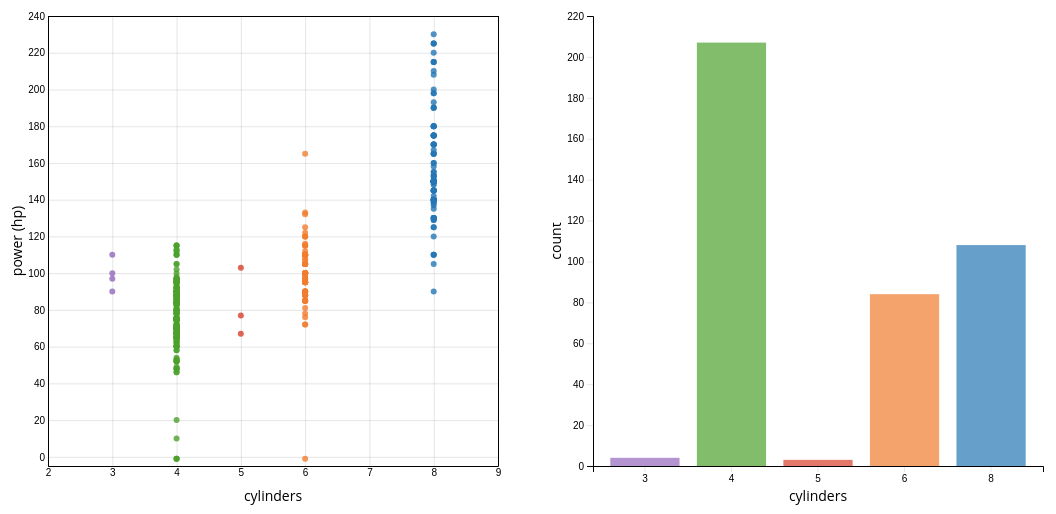
D3 v5 page, settled after 480 driven frames (8 s of simulated time); the page loaded 1 data file(s).


// ── main.js
var margin = {top: 10, right: 10, bottom: 40, left: 40},
    width = 500 - margin.left - margin.right,
    height = 500 - margin.top - margin.bottom;

var scatterplot = d3.select('#scatterplot')
    .append("svg")
        .attr("class", "container")
        .attr("width", width+margin.left+margin.right)
        .attr("height", height+margin.top+margin.bottom)
    .append("g")
    .attr('class', 'plot')
    .attr("transform", 
          'translate(' + margin.left + ',' + margin.top + ')');

var cValue = function(d) { 
    return d["cylinders"];
}
const color = d3.scaleOrdinal(["#9467BD", "#4CA12D", "#D73E2A", "#F17D30", "#2477B4"]);

var xaxis = "cylinders";
var yaxis = "power (hp)"

function xAxisChanged() {
    var select = d3.select('#xAxisSelector').node();
    xaxis = select.options[select.selectedIndex].value;
    defaultBar(cars);
    updateScatterplot(xaxis, yaxis);
}

function yAxisChanged() {
    var select = d3.select('#yAxisSelector').node();
    yaxis = select.options[select.selectedIndex].value;
    defaultBar(cars);
    updateScatterplot(xaxis, yaxis);
}

var cars;
var container

d3.csv('cars.csv', dataPreprocessor).then(function(dataset) {

    container = d3.select('#barchart')
        .append("svg")
        .attr("class", "container")
        .attr("width", width+margin.left+margin.right)
        .attr("height", height+margin.top+margin.bottom)
    
    var barchart = container
        .append("g")
        .attr('class', 'chart')
        .attr("transform", 
            'translate(' + margin.left + ',' + margin.top + ')');

    var nested = d3.nest()
        .key(function(dataset) {
            return dataset["cylinders"];
        })
        .sortKeys(d3.ascending)
        .entries(dataset)

    var bardata = [
        {cylinders: parseInt(nested[0].key), count: nested[0].values.length},
        {cylinders: parseInt(nested[1].key), count: nested[1].values.length},
        {cylinders: parseInt(nested[2].key), count: nested[2].values.length},
        {cylinders: parseInt(nested[3].key), count: nested[3].values.length},
        {cylinders: parseInt(nested[4].key), count: nested[4].values.length},  
    ];

    //console.log(bardata);

    var xbar = d3.scaleBand()
        .range([0, width])
        .domain(bardata.map(function(d) {
            return d.cylinders;
        }))
        .padding(0.2);
    barchart.append("g")
        .attr("transform", "translate(0," + height + ")")
        .call(d3.axisBottom(xbar));
    barchart.append("text")  
        .attr('class', 'xlabel')           
        .attr("transform",
                "translate(" + (width/2) + " ," + 
                                (height + margin.top + 25) + ")")
        .style("text-anchor", "middle")
        .text("cylinders");

    var ybar = d3.scaleLinear()
        .domain([0, 220])
        .range([height, 0]);
    barchart.append("g")
        .call(d3.axisLeft(ybar));
    barchart.append("text")
        .attr('class', 'ylabel')
        .attr("transform", "rotate(-90)")
        .attr("y", 0 - margin.left - 6)
        .attr("x", 0 - (height / 2))
        .attr("dy", "1em")
        .style("text-anchor", "middle")
        .text("count");  

    barchart.selectAll("rect")
        .data(bardata)
        .enter()
        .append("rect")
        .attr("class", "bar")
        .attr("x", function(d) { return xbar(d.cylinders); })
        .attr("y", function(d) { return ybar(d.count); })
        .attr("width", xbar.bandwidth())
        .attr("height", function(d) { return height - ybar(d.count); })
        .attr("fill", function(d) {
            return color(cValue(d));
        })
        .style("opacity", 0.7);
    
    barchart.selectAll("rect")
        .each(function(d,i) {
            d3.select(this).on('mousemove', function(d) { 
                HighlightCircle(d.cylinders)
                d3.select(this).style("opacity", 1.0);
            })
            .on('mouseleave', function() {
                    d3.selectAll('.bar').style("opacity", 0.7);
                                    
                    d3.selectAll('circle')
                        .attr('fill', function(d) {
                            return color(cValue(d));
                        })
                    });
      })

    cars = dataset;
    updateScatterplot(xaxis, yaxis);

})

function HighlightCircle(name){
    //console.log(name)
    //console.log(cyl)
    d3.selectAll("circle").attr("fill", function(d) {
        if (d.cylinders == name) {
                return color(cValue(d));
        } else {
            return "lightgray";
        }
    })
    
}

function extrema(axis) {
    if (axis == "cylinders") {
        return [2, 9];
    } else if (axis == "power (hp)") {
        return [-5, 240];
    } else if (axis == "0-60 mph (s)") {
        return [8, 26];
    } else if (axis == "economy (mpg)") {
        return [-5, 50];
    } else if (axis == "displacement (cc)") {
        return [50, 460];
    } else if (axis == "year") {
        return [65, 85];
    } else if (axis == "weight (lb)") {
        return [1500, 5200];
    }
}


function updateScatterplot(xaxis, yaxis) {

    d3.select(".plot").remove();

    var scatterplot = d3.select('.container')
        .append("g")
        .attr('class', 'plot')
        .attr("transform", 
            'translate(' + margin.left + ',' + margin.top + ')');

    var x = d3.scaleLinear()
        .domain(extrema(xaxis))
        .range([0, width]);
    scatterplot.append("g")
        .attr('class', 'xaxis')
        .attr("transform", "translate(0," + height + ")")
        .call(d3.axisBottom(x).ticks(6).tickSize(-height));
    scatterplot.append("text") 
        .attr('class', 'xlabel')            
        .attr("transform",
                "translate(" + (width/2) + " ," + 
                                (height + margin.top + 25) + ")")
        .style("text-anchor", "middle")
        .text(xaxis);

    var y = d3.scaleLinear()
        .domain(extrema(yaxis))
        .range([height, 0]);
    scatterplot.append("g")
        .attr('class', 'yaxis')
        .call(d3.axisLeft(y).ticks(10).tickSize(-width));
    scatterplot.append("text")
        .attr('class', 'ylabel')
        .attr("transform", "rotate(-90)")
        .attr("y", 0 - margin.left)
        .attr("x", 0 - (height / 2))
        .attr("dy", "1em")
        .style("text-anchor", "middle")
        .text(yaxis);  

   scatterplot.append('g').selectAll("circle")
        .data(cars)
        .enter()
        .append("circle")
        .attr("r", 3)
        .attr("cx", function(d) {
            return x(d[xaxis]);
        })
        .attr("cy", function(d) {
            return y(d[yaxis]);
        })
        .attr("fill", function(d) { return color(cValue(d));});
    
    scatterplot.append("g")
        .call(d3.brush()
        .extent([[0, 0], [width, height]])
        .on("brush", brushed)
        .on("end", brushended));


    function brushed() {
        var s = d3.event.selection,
            x0 = s[0][0],
            y0 = s[0][1],
            dx = s[1][0] - x0,
            dy = s[1][1] - y0;

        scatterplot.selectAll('circle')
            .style("fill", function (d) {
                if (x(d[xaxis]) >= x0 && x(d[xaxis]) <= x0 + dx && y(d[yaxis]) >= y0 && y(d[yaxis]) <= y0 + dy) { 
                    return color(cValue(d)); 
                }
                else { 
                    return "lightgray"; 
                }
            })
            .attr("class", function (d) {
                if (x(d[xaxis]) >= x0 && x(d[xaxis]) <= x0 + dx && y(d[yaxis]) >= y0 && y(d[yaxis]) <= y0 + dy) { 
                    return 'brushed'; 
                } else {
                    return 'notbrushed'
                }
            });

        var d_brushed = scatterplot.selectAll(".brushed");

        var selectedList = d_brushed['_groups'][0];
        var brushedData = [];

        selectedList.forEach(function (node) {
            brushedData.push(node.__data__);
        });

        // console.log(brushedData);
        // console.log(brushedData.length);

        if (brushedData.length > 0) {
            updateBarChart(brushedData);
        }

        function updateBarChart(newdata) {

            d3.select(".chart").remove();

            var barchart = container
                .append("g")
                .attr('class', 'chart')
                .attr("transform", 
                    'translate(' + margin.left + ',' + margin.top + ')');

            var nested = d3.nest()
                .key(function(newdata) {
                    return newdata["cylinders"];
                })
                .sortKeys(d3.ascending)
                .entries(newdata)
            
            //console.log(nested);
            
            var bardata = [];

            nested.forEach(function (n) {
                var obj = {cylinders: parseInt(n.key), count: n.values.length};
                bardata.push(obj);
            });

            var keys = [];

            bardata.forEach(function (n) {
                keys.push(n.cylinders);
            })
            
            if (!(keys.includes("3"))) { 
                var obj = {cylinders: 3, count: 0};
                bardata.push(obj);
            }
            if (!(keys.includes("4"))) { 
                var obj = {cylinders: 4, count: 0};
                bardata.push(obj);
            }
            if (!(keys.includes("5"))) { 
                var obj = {cylinders: 5, count: 0};
                bardata.push(obj);
            }
            if (!(keys.includes("6"))) { 
                var obj = {cylinders: 6, count: 0};
                bardata.push(obj);
            }
            if (!(keys.includes("8"))) {  
                var obj = {cylinders: 8, count: 0};
                bardata.push(obj);
            }

            bardata.sort((a, b) => (a.cylinders > b.cylinders) ? 1 : -1)
            //console.log(bardata);

            var xbar = d3.scaleBand()
                .range([0, width])
                .domain(bardata.map(function(d) {
                    return d.cylinders;
                }))
                .padding(0.2);
            barchart.append("g")
                .attr("transform", "translate(0," + height + ")")
                .call(d3.axisBottom(xbar));
            barchart.append("text")  
                .attr('class', 'xlabel')           
                .attr("transform",
                        "translate(" + (width/2) + " ," + 
                                        (height + margin.top + 25) + ")")
                .style("text-anchor", "middle")
                .text("cylinders");

            var ybar = d3.scaleLinear()
                .domain([0, 220])
                .range([height, 0]);
            barchart.append("g")
                .call(d3.axisLeft(ybar));
            barchart.append("text")
                .attr('class', 'ylabel')
                .attr("transform", "rotate(-90)")
                .attr("y", 0 - margin.left - 6)
                .attr("x", 0 - (height / 2))
                .attr("dy", "1em")
                .style("text-anchor", "middle")
                .text("count");  

            barchart.selectAll("rect")
                .data(bardata)
                .enter()
                .append("rect")
                .attr("class", "bar")
                .attr("x", function(d) { return xbar(d.cylinders); })
                .attr("y", function(d) { return ybar(d.count); })
                .attr("width", xbar.bandwidth())
                .attr("height", function(d) { return height - ybar(d.count); })
                .attr("fill", function(d) {
                    return color(cValue(d));
                })
                .style("opacity", 0.7);

            barchart.selectAll("rect")
                .each(function() {
                    d3.select(this).on('mousemove', function(d) { 
                        HighlightCircle(d["cylinders"])
                        d3.select(this).style("opacity", 1.0);
                    })
                    .on('mouseleave', function() {
                            d3.selectAll('.bar').style("opacity", 0.7);
                                            
                            d3.selectAll('circle')
                                .attr('fill', function(d) {
                                    return color(cValue(d));
                                })
                    });
                })

        }

    }

    function brushended() {
        if (!d3.event.selection) {
            scatterplot.selectAll('circle')
            .transition()
            .duration(150)
            .ease(d3.easeLinear)
            .style("fill", function(d) {
                return color(cValue(d));
            });

            updateScatterplot(xaxis, yaxis);
            defaultBar(cars);

        }
    }
}

function defaultBar(dataset) {
 
    d3.select(".chart").remove();

    var barchart = container
        .append("g")
        .attr('class', 'chart')
        .attr("transform", 
            'translate(' + margin.left + ',' + margin.top + ')');

    var nested = d3.nest()
        .key(function(dataset) {
            return dataset["cylinders"];
        })
        .sortKeys(d3.ascending)
        .entries(dataset)

    var bardata = [
        {cylinders: parseInt(nested[0].key), count: nested[0].values.length},
        {cylinders: parseInt(nested[1].key), count: nested[1].values.length},
        {cylinders: parseInt(nested[2].key), count: nested[2].values.length},
        {cylinders: parseInt(nested[3].key), count: nested[3].values.length},
        {cylinders: parseInt(nested[4].key), count: nested[4].values.length},  
    ];

    console.log(bardata);

    var xbar = d3.scaleBand()
        .range([0, width])
        .domain(bardata.map(function(d) {
            return d.cylinders;
        }))
        .padding(0.2);
    barchart.append("g")
        .attr("transform", "translate(0," + height + ")")
        .call(d3.axisBottom(xbar));
    barchart.append("text")  
        .attr('class', 'xlabel')           
        .attr("transform",
                "translate(" + (width/2) + " ," + 
                                (height + margin.top + 25) + ")")
        .style("text-anchor", "middle")
        .text("cylinders");

    var ybar = d3.scaleLinear()
        .domain([0, 220])
        .range([height, 0]);
    barchart.append("g")
        .call(d3.axisLeft(ybar));
    barchart.append("text")
        .attr('class', 'ylabel')
        .attr("transform", "rotate(-90)")
        .attr("y", 0 - margin.left - 6)
        .attr("x", 0 - (height / 2))
        .attr("dy", "1em")
        .style("text-anchor", "middle")
        .text("count");  

    barchart.selectAll("rect")
        .data(bardata)
        .enter()
        .append("rect")
        .attr("class", "bar")
        .attr("x", function(d) { return xbar(d.cylinders); })
        .attr("y", function(d) { return ybar(d.count); })
        .attr("width", xbar.bandwidth())
        .attr("height", function(d) { return height - ybar(d.count); })
        .attr("fill", function(d) {
            return color(cValue(d));
        })
        .style("opacity", 0.7);
    
    barchart.selectAll("rect")
        .each(function(d,i) {
            d3.select(this).on('mousemove', function(d) { 
                HighlightCircle(d.cylinders)
                d3.select(this).style("opacity", 1.0);
            })
            .on('mouseleave', function() {
                    d3.selectAll('.bar').style("opacity", 0.7);
                                    
                    d3.selectAll('circle')
                        .attr('fill', function(d) {
                            return color(cValue(d));
                        })
                    });
      })
}

function dataPreprocessor(row) {
    return {
        'name': row['name'],
        'economy (mpg)': +row['economy (mpg)'],
        'cylinders': +row['cylinders'],
        'displacement (cc)': +row['displacement (cc)'],
        'power (hp)': +row['power (hp)'],
        'weight (lb)': +row['weight (lb)'],
        '0-60 mph (s)': +row['0-60 mph (s)'],
        'year': +row['year']
    };
}

### data: cars.csv
name, economy (mpg), cylinders, displacement (cc), power (hp), weight (lb), 0-60 mph (s), year, , 
AMC Ambassador Brougham, 13, 8, 360, 175, 3821, 11, 73, , 
AMC Ambassador DPL, 15, 8, 390, 190, 3850, 8.5, 70, , 68
AMC Ambassador SST, 17, 8, 304, 150, 3672, 11.5, 72, , 
AMC Concord DL 6, 20.2, 6, 232, 90, 3265, 18.2, 79, , 
AMC Concord DL, 18.1, 6, 258, 120, 3410, 15.1, 78, , 
AMC Concord DL, 23, 4, 151, -1, 3035, 20.5, 82, , 
AMC Concord, 19.4, 6, 232, 90, 3210, 17.2, 78, , 
AMC Concord, 24.3, 4, 151, 90, 3003, 20.1, 80, , 
AMC Gremlin, 18, 6, 232, 100, 2789, 15, 73, , 
AMC Gremlin, 19, 6, 232, 100, 2634, 13, 71, , 
AMC Gremlin, 20, 6, 232, 100, 2914, 16, 75, , 
AMC Gremlin, 21, 6, 199, 90, 2648, 15, 70, , 
AMC Hornet Sportabout (Wagon), 18, 6, 258, 110, 2962, 13.5, 71, , 
AMC Hornet, 18, 6, 199, 97, 2774, 15.5, 70, , 
AMC Hornet, 18, 6, 232, 100, 2945, 16, 73, , 
AMC Hornet, 19, 6, 232, 100, 2901, 16, 74, , 
AMC Hornet, 22.5, 6, 232, 90, 3085, 17.6, 76, , 
AMC Matador (Wagon), 14, 8, 304, 150, 4257, 15.5, 74, , 
AMC Matador (Wagon), 15, 8, 304, 150, 3892, 12.5, 72, , 
AMC Matador, 14, 8, 304, 150, 3672, 11.5, 73, , 
AMC Matador, 15, 6, 258, 110, 3730, 19, 75, , 
AMC Matador, 15.5, 8, 304, 120, 3962, 13.9, 76, , 
AMC Matador, 16, 6, 258, 110, 3632, 18, 74, , 
AMC Matador, 18, 6, 232, 100, 3288, 15.5, 71, , 
AMC Pacer D/L, 17.5, 6, 258, 95, 3193, 17.8, 76, , 
AMC Pacer, 19, 6, 232, 90, 3211, 17, 75, , 
AMC Rebel SST (Wagon), -1, 8, 360, 175, 3850, 11, 70, , 
AMC Rebel SST, 16, 8, 304, 150, 3433, 12, 70, , 
AMC Spirit DL, 27.4, 4, 121, 80, 2670, 15, 79, , 
Audi 100 LS, 20, 4, 114, 91, 2582, 14, 73, , 
Audi 100 LS, 23, 4, 115, 95, 2694, 15, 75, , 
Audi 100 LS, 24, 4, 107, 90, 2430, 14.5, 70, , 
Audi 4000, 34.3, 4, 97, 78, 2188, 15.8, 80, , 
Audi 5000, 20.3, 5, 131, 103, 2830, 15.9, 78, , 
Audi 5000S (Diesel), 36.4, 5, 121, 67, 2950, 19.9, 80, , 
Audi Fox, 29, 4, 98, 83, 2219, 16.5, 74, , 
BMW 2002, 26, 4, 121, 113, 2234, 12.5, 70, , 
BMW 320i, 21.5, 4, 121, 110, 2600, 12.8, 77, , 
Buick Century 350, 13, 8, 350, 175, 4100, 13, 73, , 
Buick Century Limited, 25, 6, 181, 110, 2945, 16.4, 82, , 
Buick Century Luxus (Wagon), 13, 8, 350, 150, 4699, 14.5, 74, , 
Buick Century Special, 20.6, 6, 231, 105, 3380, 15.8, 78, , 
Buick Century, 17, 6, 231, 110, 3907, 21, 75, , 
Buick Century, 22.4, 6, 231, 110, 3415, 15.8, 81, , 
Buick Electra 225 Custom, 12, 8, 455, 225, 4951, 11, 73, , 
Buick Estate Wagon (Wagon), 14, 8, 455, 225, 3086, 10, 70, , 
Buick Estate Wagon (Wagon), 16.9, 8, 350, 155, 4360, 14.9, 79, , 
Buick Lesabre Custom, 13, 8, 350, 155, 4502, 13.5, 72, , 
Buick Opel Isuzu Deluxe, 30, 4, 111, 80, 2155, 14.8, 77, , 
Buick Regal Sport Coupe (Turbo), 17.7, 6, 231, 165, 3445, 13.4, 78, , 
Buick Skyhawk, 21, 6, 231, 110, 3039, 15, 75, , 
Buick Skylark 320, 15, 8, 350, 165, 3693, 11.5, 70, , 
Buick Skylark Limited, 28.4, 4, 151, 90, 2670, 16, 79, , 
Buick Skylark, 20.5, 6, 231, 105, 3425, 16.9, 77, , 
Buick Skylark, 26.6, 4, 151, 84, 2635, 16.4, 81, , 
Cadillac Eldorado, 23, 8, 350, 125, 3900, 17.4, 79, , 
Cadillac Seville, 16.5, 8, 350, 180, 4380, 12.1, 76, , 
Chevroelt Chevelle Malibu, 16, 6, 250, 105, 3897, 18.5, 75, , 
Chevrolet Bel Air, 15, 8, 350, 145, 4440, 14, 75, , 
Chevrolet Camaro, 27, 4, 151, 90, 2950, 17.3, 82, , 
... 346 more rows